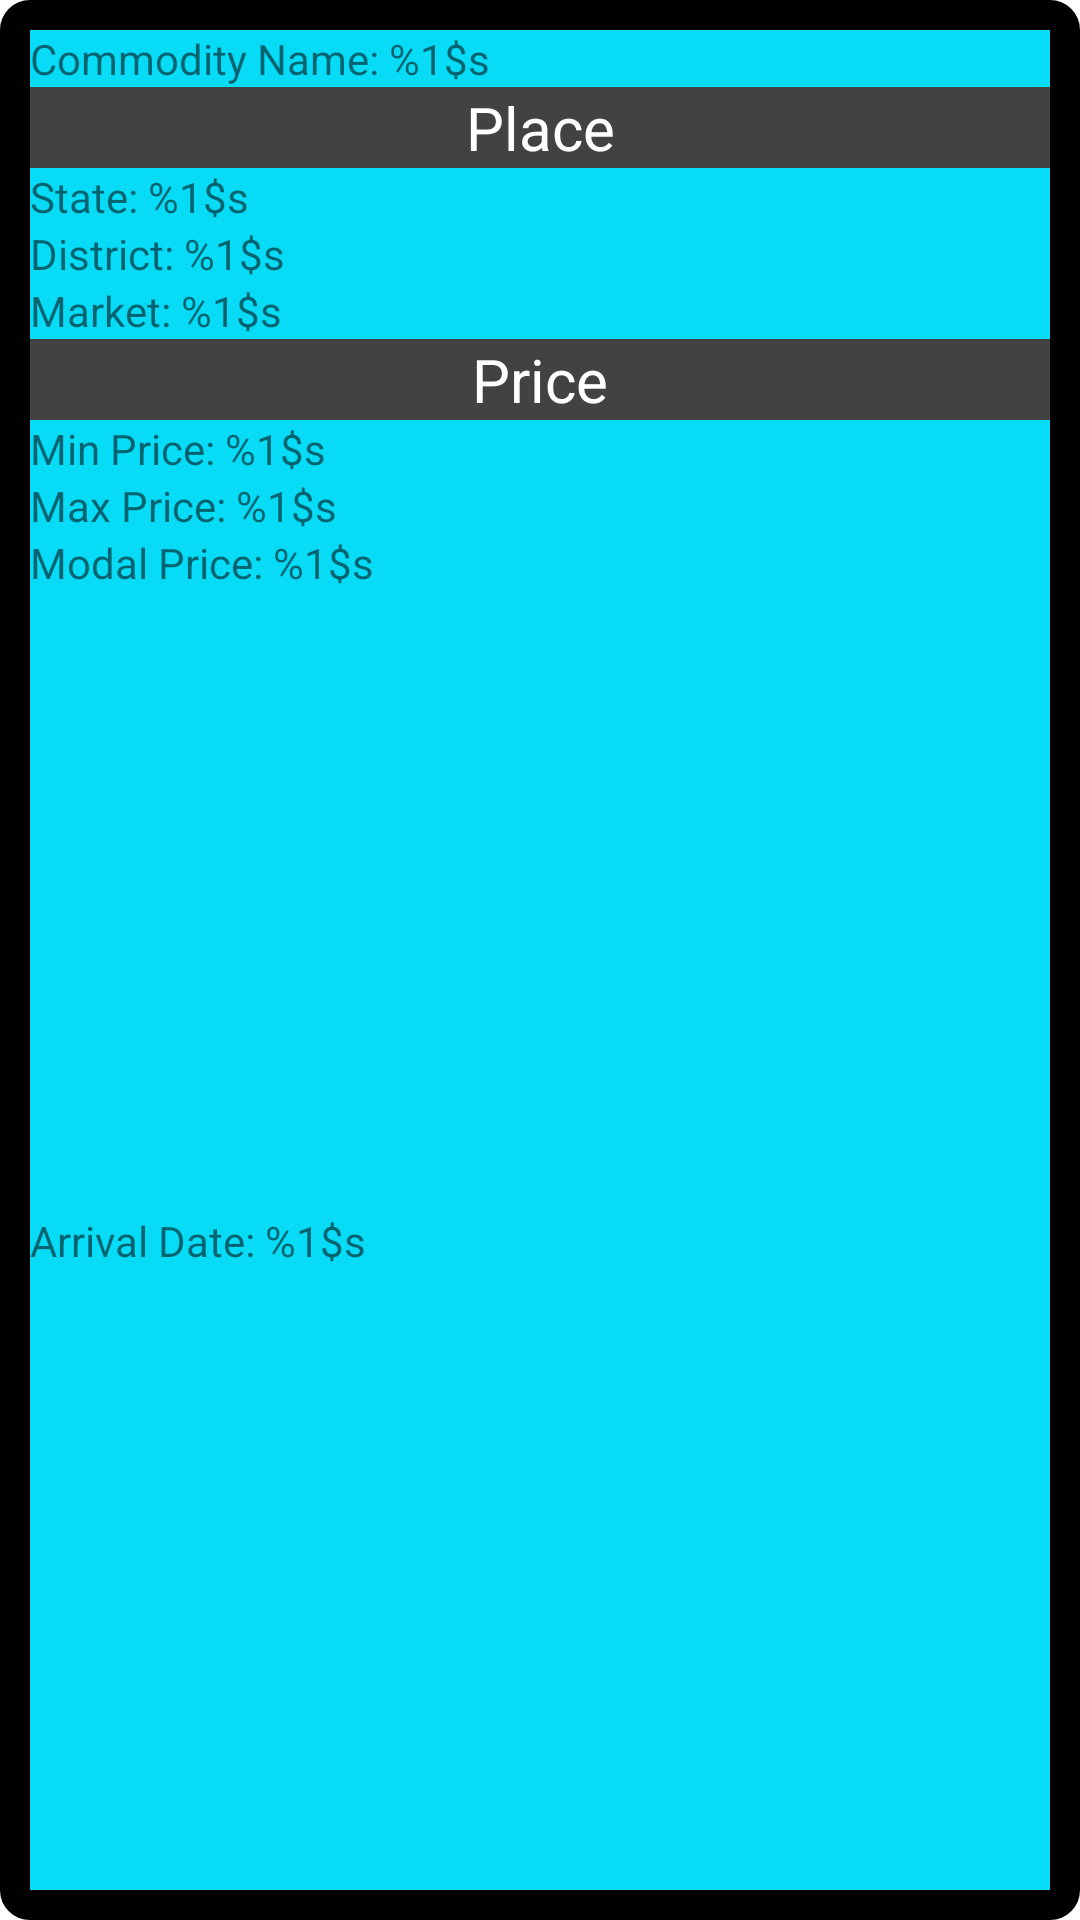

Layout XML and referenced resources for this Android screen:
<!-- AndroidManifest.xml: application theme Theme.DailyPriceAPIDemo -->
<!-- res/layout/commodity_detail_item_view.xml -->
<?xml version="1.0" encoding="utf-8"?>
<androidx.constraintlayout.widget.ConstraintLayout xmlns:android="http://schemas.android.com/apk/res/android"
    android:layout_width="match_parent"
    android:layout_height="wrap_content"
    android:padding="10dp"
    android:layout_marginBottom="20dp"
    android:background="@drawable/commodity_details_item_view_background"
    xmlns:app="http://schemas.android.com/apk/res-auto">
<TextView
    android:id="@+id/commodityNameTitle"
    android:layout_width="match_parent"
    app:layout_constraintTop_toTopOf="parent"
    android:text="@string/commodity_name"
    android:textAlignment="viewStart"
    app:layout_constraintStart_toStartOf="parent"
    android:layout_height="wrap_content"/>

    <TextView
        android:id="@+id/placeTitle"
        android:layout_width="match_parent"
        android:layout_height="wrap_content"
        app:layout_constraintEnd_toEndOf="parent"
        app:layout_constraintStart_toStartOf="parent"
        android:textSize="20sp"
        android:textAlignment="center"
        android:textColor="@color/white"
        android:background="@color/cardview_dark_background"
        app:layout_constraintTop_toBottomOf="@+id/commodityNameTitle"
        android:text="@string/place" />
    <TextView
        android:id="@+id/state"
        app:layout_constraintTop_toBottomOf="@id/placeTitle"
        app:layout_constraintStart_toStartOf="parent"
        app:layout_constraintEnd_toEndOf="parent"
        android:layout_width="match_parent"
        android:text="@string/state"
        android:layout_height="wrap_content"/>

    <TextView
        android:id="@+id/district"
        app:layout_constraintTop_toBottomOf="@id/state"
        app:layout_constraintStart_toStartOf="parent"
        app:layout_constraintEnd_toEndOf="parent"
        android:layout_width="match_parent"
        android:text="@string/district"
        android:layout_height="wrap_content"/>

    <TextView
        android:id="@+id/market"
        app:layout_constraintTop_toBottomOf="@id/district"
        app:layout_constraintStart_toStartOf="parent"
        app:layout_constraintEnd_toEndOf="parent"
        android:text="@string/market"
        android:layout_width="match_parent"
        android:layout_height="wrap_content"/>

    <TextView
        android:id="@+id/price"
        app:layout_constraintTop_toBottomOf="@id/market"
        app:layout_constraintStart_toStartOf="parent"
        app:layout_constraintEnd_toEndOf="parent"
        android:layout_width="match_parent"
        android:text="@string/price"
        android:textColor="@color/white"
        android:background="@color/cardview_dark_background"
        android:textSize="20sp"
        android:textAlignment="center"
        android:layout_height="wrap_content"/>

    <TextView
        android:id="@+id/min_price"
        app:layout_constraintTop_toBottomOf="@id/price"
        app:layout_constraintStart_toStartOf="parent"
        app:layout_constraintEnd_toEndOf="parent"
        android:layout_width="match_parent"
        android:text="@string/min_price"
        android:layout_height="wrap_content"/>
    <TextView
        android:id="@+id/max_price"
        android:layout_width="match_parent"
        android:layout_height="wrap_content"
        android:text="@string/max_price"
        app:layout_constraintTop_toBottomOf="@+id/min_price"
        />
    <TextView
        android:id="@+id/modal_price"
        app:layout_constraintTop_toBottomOf="@id/max_price"
        app:layout_constraintStart_toStartOf="parent"
        app:layout_constraintEnd_toEndOf="parent"
        android:layout_width="match_parent"
        android:text="@string/modal_price"
        android:layout_height="wrap_content"/>
    <TextView
        android:id="@+id/date"
        android:layout_width="match_parent"
        app:layout_constraintTop_toBottomOf="@+id/modal_price"
        app:layout_constraintBottom_toBottomOf="parent"
        android:textAlignment="viewStart"
        android:text="@string/arrival_date"
        android:layout_height="wrap_content"/>
</androidx.constraintlayout.widget.ConstraintLayout>
<!-- resources referenced by this layout -->
<resources>
  <!-- drawable commodity_details_item_view_background (drawable) -->
  <?xml version="1.0" encoding="utf-8"?>
  <shape xmlns:android="http://schemas.android.com/apk/res/android"
      android:shape="rectangle">
      <solid android:color="#07DBF6"/>
      <stroke android:width="10dp" android:color="@color/black"/>
  <corners android:radius="5dp"/>
  </shape>
  <string name="arrival_date">Arrival Date: %1$s</string>
  <string name="commodity_name">Commodity Name: %1$s</string>
  <string name="district">District: %1$s</string>
  <string name="market">Market: %1$s</string>
  <string name="max_price">Max Price: %1$s</string>
  <string name="min_price">Min Price: %1$s</string>
  <string name="modal_price">Modal Price: %1$s</string>
  <string name="place">Place</string>
  <string name="price">Price</string>
  <string name="state">State: %1$s</string>
  <style name="Theme.DailyPriceAPIDemo" parent="Theme.MaterialComponents.DayNight.DarkActionBar">
          
          <item name="colorPrimary">@color/purple_500</item>
          <item name="colorPrimaryVariant">@color/purple_700</item>
          <item name="colorOnPrimary">@color/white</item>
          
          <item name="colorSecondary">@color/teal_200</item>
          <item name="colorSecondaryVariant">@color/teal_700</item>
          <item name="colorOnSecondary">@color/black</item>
          
          <item name="android:statusBarColor" tools:targetApi="l">?attr/colorPrimaryVariant</item>
          
      </style>
  <!-- not gathered from this repository: default colours our renderer supplied (Android Studio template values) -->
  <color name="purple_500">#FF6200EE</color>
  <color name="purple_700">#FF3700B3</color>
  <color name="teal_200">#FF03DAC5</color>
  <color name="teal_700">#FF018786</color>
  <color name="black">#FF000000</color>
  <color name="white">#FFFFFFFF</color>
</resources>
